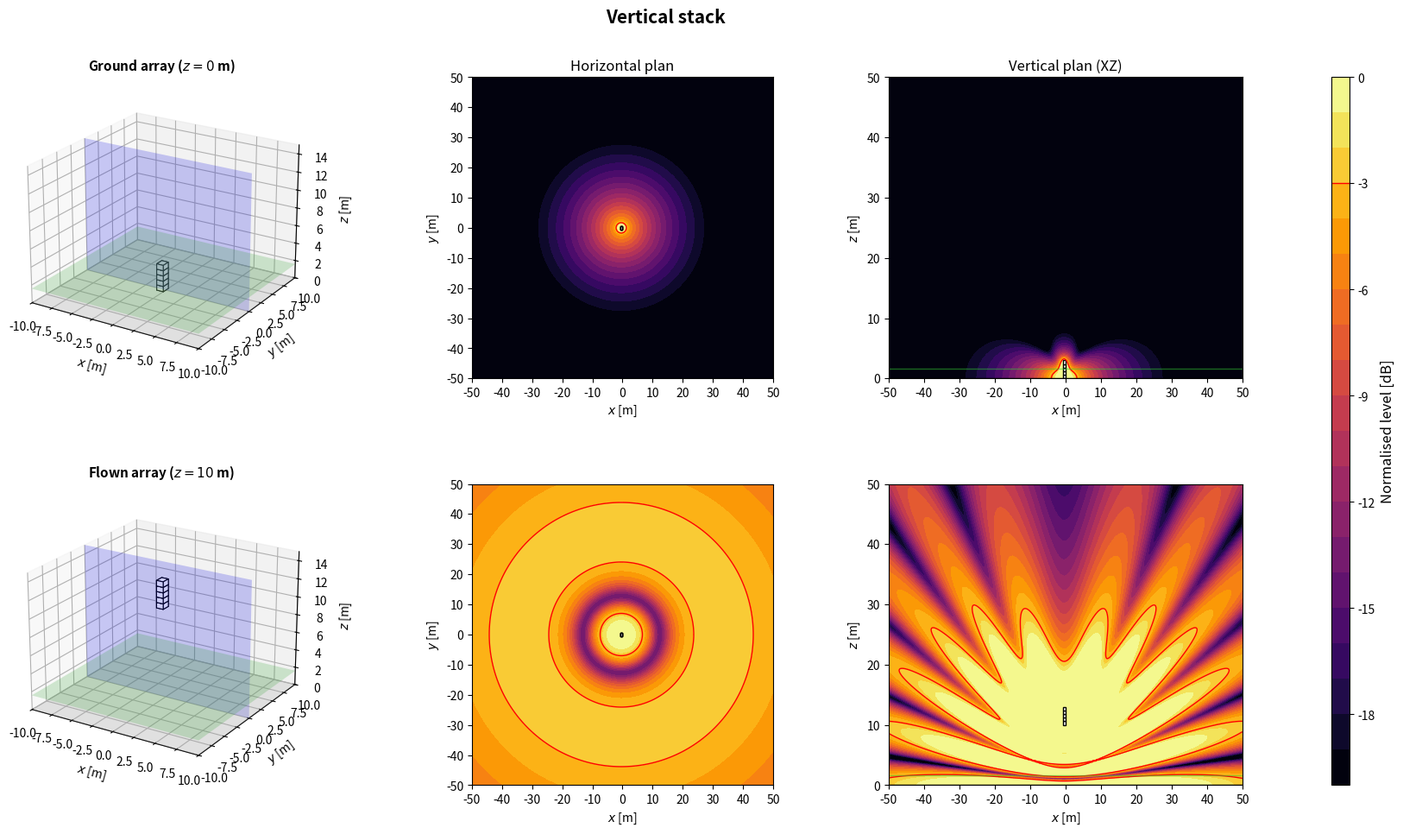

Reproduce this figure in Python.
import numpy as np
import matplotlib.pyplot as plt
from matplotlib.patches import Rectangle
from matplotlib.transforms import Affine2D
from mpl_toolkits.mplot3d.art3d import Poly3DCollection

plt.close('all')

NAME = 'Vertical stack'

# ============================================================
# 1. GLOBAL PARAMETERS
# ============================================================
c = 343
rho = 1.2
f = 80                      # frequence des cartes
Q = 1e-3
k = 2*np.pi*f/c
omega = 2*np.pi*f
z_obs = 1.6
z_ground = 0
z_flown = 10
sub_w = 1.0                 # largeur, perpendiculaire a l'axe de tir
sub_d = 0.8                 # profondeur, selon l'axe de tir
sub_h = 0.6
evaluation_margin = 0.5
target = -3
level_min, level_max = -20, 0
levels = np.linspace(level_min, level_max, 21)
N_xy, N_vertical = 350, 260
x = np.linspace(-50, 50, N_xy)
y = np.linspace(-50, 50, N_xy)
z = np.linspace(0, 50, N_vertical)
X, Y = np.meshgrid(x, y)
X_xz, Z_xz = np.meshgrid(x, z)
y_slice = 0

# Scenario : 'concert' (foule en x > 0) ou 'stadium' (zone sous l'array)
SCENARIO = 'concert'
Z_START = z_ground

# ============================================================
# 2. ARRAY GEOMETRY
# ============================================================
# Convention commune : x = axe de tir (foule en x > 0), y lateral, z vertical.
# Chaque caisse : centre (x, y), bas zb au-dessus de z_start, direction de tir
# yaw [deg], retard tau [s] et gain signe applique par le DSP.
# Centre acoustique : centre de la caisse, a mi-hauteur. Dans une cardioide
# (on_face=True), il est sur la face du haut-parleur, a sub_d/2 selon yaw.
def box(xb, yb, zb=0.0, yaw=0.0, tau=0.0, gain=1.0, facecolor='white', on_face=False):
    return {'x': float(xb), 'y': float(yb), 'z': float(zb), 'yaw': float(yaw),
            'tau': float(tau), 'gain': float(gain), 'facecolor': facecolor,
            'on_face': bool(on_face)}


def geometry():
    # 5 caisses empilees
    return [box(0, 0, i*sub_h) for i in range(5)]


def footprint(b):
    """Les 4 coins de l'empreinte au sol d'une caisse."""
    a = np.deg2rad(b['yaw'])
    ca, sa = np.cos(a), np.sin(a)
    corners = [(+sub_d/2, +sub_w/2), (+sub_d/2, -sub_w/2),
               (-sub_d/2, -sub_w/2), (-sub_d/2, +sub_w/2)]
    return np.array([(b['x'] + u*ca - v*sa, b['y'] + u*sa + v*ca) for u, v in corners])


def boxes():
    """Caisses de la config. En concert, x = 0 sur la face avant la plus en avant."""
    B = geometry()
    if SCENARIO == 'concert':
        dx = -max(footprint(b)[:, 0].max() for b in B)
        B = [dict(b, x=b['x'] + dx) for b in B]
    return B


def array(z_start=Z_START):
    """Interface commune : sources (L, 3) [m], tau (L,) [s], gain (L,) signe."""
    B = boxes()
    sources = []
    for b in B:
        a = np.deg2rad(b['yaw'])
        shift = sub_d/2 if b['on_face'] else 0.0
        sources.append([b['x'] + shift*np.cos(a), b['y'] + shift*np.sin(a), z_start + b['z'] + sub_h/2])
    sources = np.array(sources)
    tau = np.array([b['tau'] for b in B])
    gain = np.array([b['gain'] for b in B])
    return sources, tau, gain

# ============================================================
# 3. ACOUSTIC MODEL: MONOPOLES + RIGID GROUND IMAGE
# ============================================================
def monopole_field(A, B, C, xs, ys, zs):
    rd = np.maximum(np.sqrt((A-xs)**2 + (B-ys)**2 + (C-zs)**2), 0.05)
    ri = np.maximum(np.sqrt((A-xs)**2 + (B-ys)**2 + (C+zs)**2), 0.05)
    return 1j*rho*c*k*Q/(4*np.pi)*(np.exp(-1j*k*rd)/rd + np.exp(-1j*k*ri)/ri)


def pressure(A, B, C, z_start):
    sources, tau, gain = array(z_start)
    p = np.zeros(np.broadcast(A, B, C).shape, dtype=complex)
    for (xs, ys, zs), t, g in zip(sources, tau, gain):
        p += g*np.exp(-1j*omega*t)*monopole_field(A, B, C, xs, ys, zs)
    return p


def evaluation_mask():
    excluded = np.zeros_like(X, dtype=bool)
    for b in boxes():
        fp = footprint(b)
        excluded |= ((X >= fp[:, 0].min()-evaluation_margin) & (X <= fp[:, 0].max()+evaluation_margin)
                     & (Y >= fp[:, 1].min()-evaluation_margin) & (Y <= fp[:, 1].max()+evaluation_margin))
    return ~excluded


def spl_maps(z_start):
    p_xy = pressure(X, Y, z_obs, z_start)
    ref = np.max(np.abs(p_xy[evaluation_mask()]))
    xy = 20*np.log10(np.maximum(np.abs(p_xy), 1e-12)/ref)
    xz = 20*np.log10(np.maximum(np.abs(pressure(X_xz, y_slice, Z_xz, z_start)), 1e-12)/ref)
    return np.clip(xy, level_min, level_max), np.clip(xz, level_min, level_max)

# ============================================================
# 4. SUBWOOFER DRAWING HELPERS
# ============================================================
def draw_sub_3d(ax, b, z_start):
    z0 = z_start + b['z']
    z1 = z0 + sub_h
    corners = footprint(b)
    bottom = [[px, py, z0] for px, py in corners]
    top = [[px, py, z1] for px, py in corners]
    faces = [bottom, top] + [[bottom[i], bottom[(i+1)%4], top[(i+1)%4], top[i]] for i in range(4)]
    ax.add_collection3d(Poly3DCollection(faces, facecolors=b['facecolor'], edgecolors='black', linewidths=0.8))


def draw_3d_scene(ax, z_start, title):
    xx = np.array([[-10, 10], [-10, 10]])
    yy = np.array([[-10, -10], [10, 10]])
    ax.plot_surface(xx, yy, np.zeros((2, 2)), color='lightgray', alpha=0.25, linewidth=0)
    ax.plot_surface(xx, yy, np.full((2, 2), z_obs), color='limegreen', alpha=0.2, linewidth=0)
    xs = np.array([[-10, 10], [-10, 10]])
    zz = np.array([[0, 0], [15, 15]])
    ax.plot_surface(xs, np.full((2, 2), y_slice), zz, color='blue', alpha=0.2, linewidth=0)
    for b in boxes():
        draw_sub_3d(ax, b, z_start)
    ax.set_title(title, fontsize=11, fontweight='bold')
    ax.set_xlabel(r'$x$ [m]')
    ax.set_ylabel(r'$y$ [m]')
    ax.set_zlabel(r'$z$ [m]')
    ax.set_xlim(-10, 10)
    ax.set_ylim(-10, 10)
    ax.set_zlim(0, 15)
    ax.set_box_aspect((20, 20, 15))
    ax.view_init(elev=22, azim=-58)


def plot_horizontal(ax, SPL, title=None):
    im = ax.contourf(X, Y, SPL, levels=levels, cmap='inferno', extend='neither')
    if SPL.min() <= target <= SPL.max():
        ax.contour(X, Y, SPL, levels=[target], colors='red', linewidths=1, linestyles='solid')
    for b in boxes():
        rect = Rectangle((-sub_d/2, -sub_w/2), sub_d, sub_w, facecolor=b['facecolor'], edgecolor='black', linewidth=1)
        rect.set_transform(Affine2D().rotate_deg(b['yaw']).translate(b['x'], b['y']) + ax.transData)
        ax.add_patch(rect)
    if title:
        ax.set_title(title, fontsize=12)
    ax.set_xlabel(r'$x$ [m]')
    ax.set_ylabel(r'$y$ [m]')
    ax.set_xlim(-50, 50)
    ax.set_ylim(-50, 50)
    ax.set_xticks(np.arange(-50, 51, 10))
    ax.set_yticks(np.arange(-50, 51, 10))
    ax.set_aspect('equal')
    return im


def plot_vertical(ax, SPL, z_start, title=None):
    ax.contourf(X_xz, Z_xz, SPL, levels=levels, cmap='inferno')
    if SPL.min() <= target <= SPL.max():
        ax.contour(X_xz, Z_xz, SPL, levels=[target], colors='red', linewidths=1, linestyles='solid')
    for b in boxes():
        fp = footprint(b)
        if fp[:, 1].min() <= y_slice <= fp[:, 1].max():
            ax.add_patch(Rectangle((fp[:, 0].min(), z_start + b['z']), np.ptp(fp[:, 0]), sub_h,
                                   facecolor=b['facecolor'], edgecolor='black', linewidth=1))
    ax.axhline(0, color='black', linewidth=1)
    ax.axhline(z_obs, color='limegreen', linewidth=1, alpha=0.5)
    if title:
        ax.set_title(title, fontsize=12)
    ax.set_xlabel(r'$x$ [m]')
    ax.set_ylabel(r'$z$ [m]')
    ax.set_xlim(-50, 50)
    ax.set_ylim(0, 50)
    ax.set_xticks(np.arange(-50, 51, 10))
    ax.set_yticks(np.arange(0, 51, 10))

# ============================================================
# 5. FIGURE: TWO HEIGHTS
# ============================================================
def simulate_configuration():
    spl_ground_xy, spl_ground_xz = spl_maps(z_ground)
    spl_flown_xy, spl_flown_xz = spl_maps(z_flown)

    fig = plt.figure(figsize=(18, 10))
    fig.suptitle(NAME, fontsize=15, fontweight='bold')
    gs = fig.add_gridspec(2, 4, width_ratios=[1.1, 1, 1, 0.05], left=0.05, right=0.94, bottom=0.08, top=0.90, wspace=0.32, hspace=0.35)
    ax3d_g = fig.add_subplot(gs[0, 0], projection='3d')
    axxy_g = fig.add_subplot(gs[0, 1])
    axxz_g = fig.add_subplot(gs[0, 2])
    ax3d_f = fig.add_subplot(gs[1, 0], projection='3d')
    axxy_f = fig.add_subplot(gs[1, 1])
    axxz_f = fig.add_subplot(gs[1, 2])
    cax = fig.add_subplot(gs[:, 3])

    draw_3d_scene(ax3d_g, z_ground, rf'Ground array ($z={z_ground:g}$ m)')
    im = plot_horizontal(axxy_g, spl_ground_xy, 'Horizontal plan')
    plot_vertical(axxz_g, spl_ground_xz, z_ground, 'Vertical plan (XZ)')
    draw_3d_scene(ax3d_f, z_flown, rf'Flown array ($z={z_flown:g}$ m)')
    plot_horizontal(axxy_f, spl_flown_xy)
    plot_vertical(axxz_f, spl_flown_xz, z_flown)

    cbar = fig.colorbar(im, cax=cax)
    cbar.set_label('Normalised level [dB]', fontsize=12)
    cbar.ax.axhline(target, color='red', linewidth=1, linestyle='solid')
    return fig

# ============================================================
# 6. RUN CONFIGURATION
# ============================================================
if __name__ == '__main__':
    print('Simulating:', NAME)
    fig = simulate_configuration()
    plt.show()
